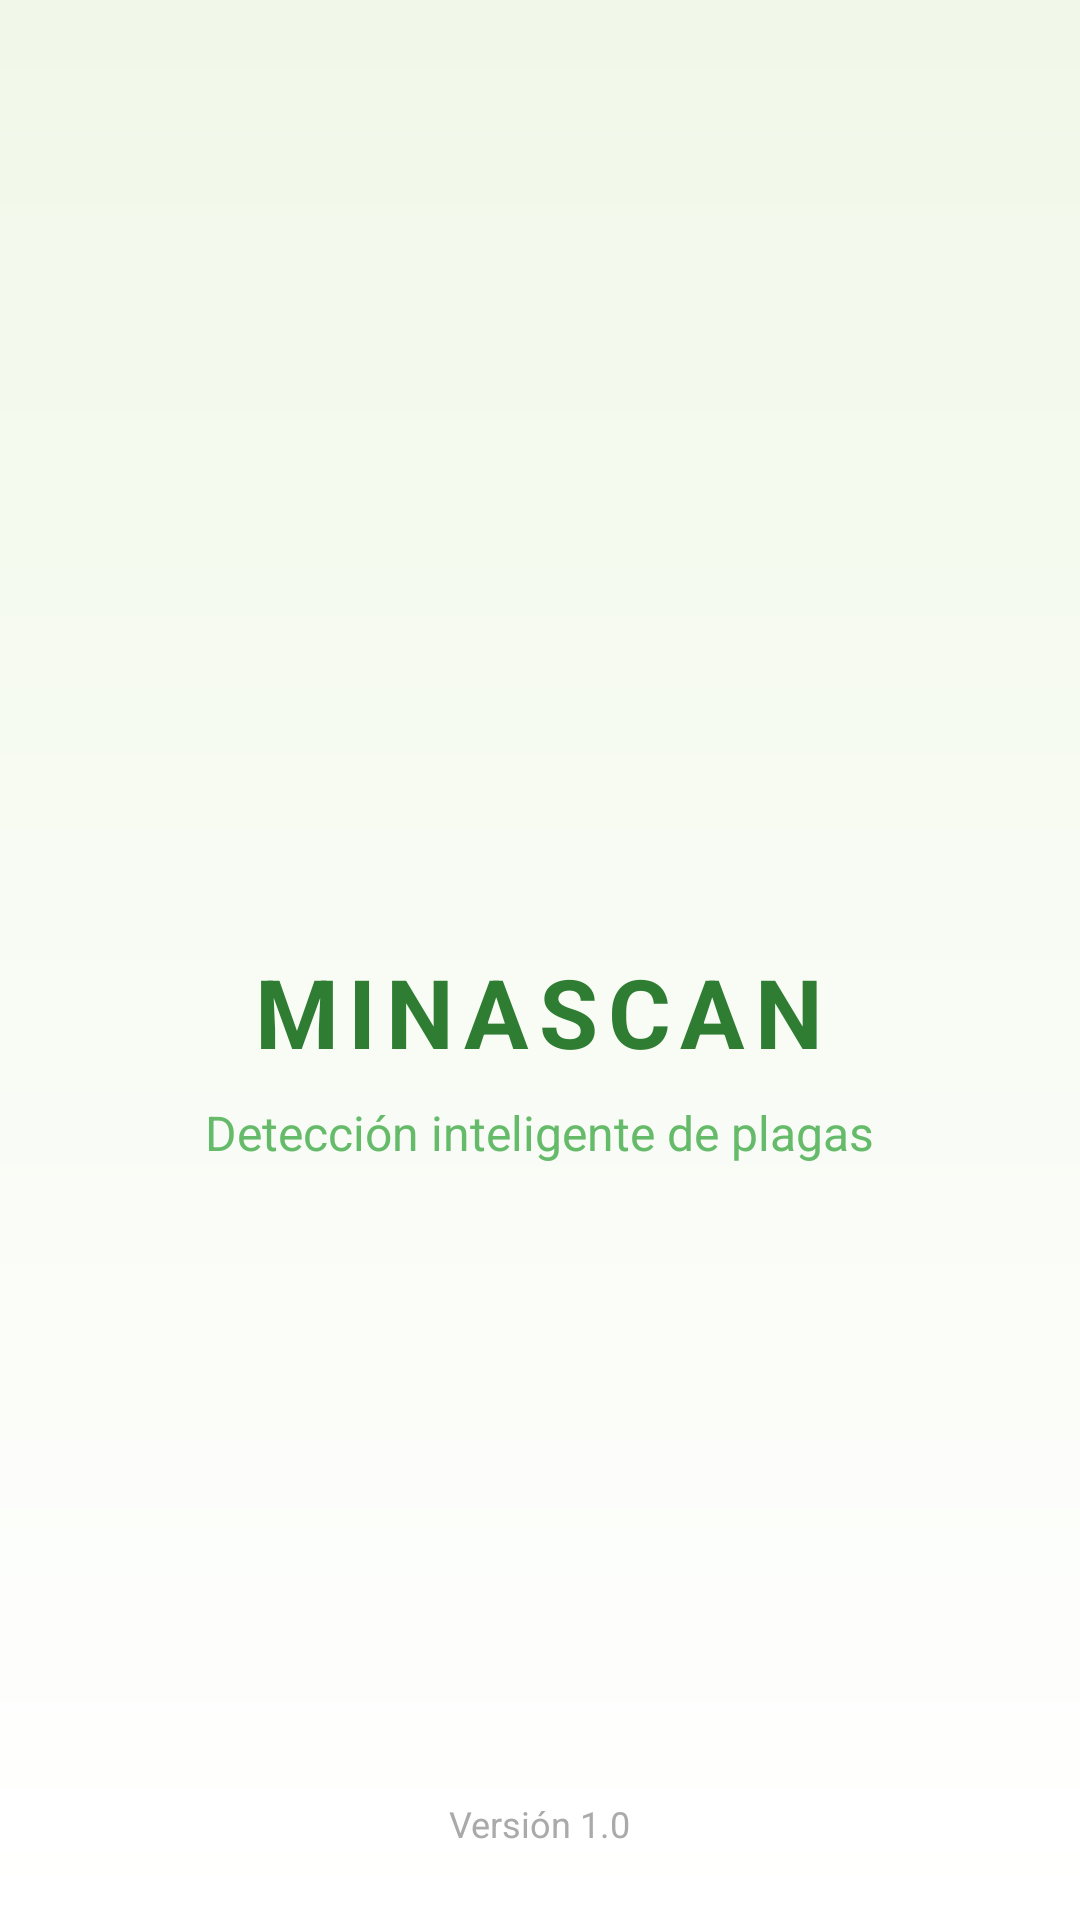

Write the Android layout XML for this screen, with the resource values it uses.
<!-- AndroidManifest.xml: activity theme Theme.AppMosca.Splash -->
<!-- res/layout/activity_splash.xml -->
<?xml version="1.0" encoding="utf-8"?>
<RelativeLayout xmlns:android="http://schemas.android.com/apk/res/android"
    android:layout_width="match_parent"
    android:layout_height="match_parent"
    android:background="@drawable/login_background">

    <LinearLayout
        android:layout_width="wrap_content"
        android:layout_height="wrap_content"
        android:layout_centerInParent="true"
        android:orientation="vertical"
        android:gravity="center">

        
        <ImageView
            android:layout_width="120dp"
            android:layout_height="120dp"
            android:src="@drawable/ic_launcher_foreground"
            android:layout_marginBottom="24dp" />

        
        <TextView
            android:layout_width="wrap_content"
            android:layout_height="wrap_content"
            android:text="MINASCAN"
            android:textSize="32sp"
            android:textStyle="bold"
            android:textColor="#2E7D32"
            android:letterSpacing="0.1"
            android:layout_marginBottom="8dp" />

        
        <TextView
            android:layout_width="wrap_content"
            android:layout_height="wrap_content"
            android:text="Detección inteligente de plagas"
            android:textSize="16sp"
            android:textColor="#66BB6A"
            android:layout_marginBottom="32dp" />

        
        <ProgressBar
            android:layout_width="wrap_content"
            android:layout_height="wrap_content"
            android:indeterminateTint="#4CAF50" />

    </LinearLayout>

    
    <TextView
        android:layout_width="wrap_content"
        android:layout_height="wrap_content"
        android:text="Versión 1.0"
        android:textSize="12sp"
        android:textColor="#AAAAAA"
        android:layout_alignParentBottom="true"
        android:layout_centerHorizontal="true"
        android:layout_marginBottom="24dp" />

</RelativeLayout>
<!-- resources referenced by this layout -->
<resources>
  <!-- drawable ic_launcher_foreground: webp bitmap (mipmap-hdpi, 4832 bytes) -->
  <!-- drawable login_background (drawable) -->
  <?xml version="1.0" encoding="utf-8"?>
  <shape xmlns:android="http://schemas.android.com/apk/res/android">
      <gradient
          android:startColor="#F1F8E9"
          android:endColor="#FFFFFF"
          android:angle="270" />
  </shape>
  <style name="Theme.AppMosca.Splash" parent="Theme.AppMosca">
          <item name="android:windowNoTitle">true</item>
          <item name="android:windowActionBar">false</item>
          <item name="android:windowFullscreen">true</item>
          <item name="android:windowContentOverlay">@null</item>
      </style>
  <style name="Theme.AppMosca" parent="Theme.Material3.Light.NoActionBar">
          <item name="colorPrimary">#4CAF50</item>
          <item name="colorPrimaryVariant">#2E7D32</item>
          <item name="colorOnPrimary">@android:color/white</item>
          <item name="colorSecondary">#66BB6A</item>
          <item name="colorSecondaryVariant">#4CAF50</item>
          <item name="colorOnSecondary">@android:color/white</item>
          <item name="android:statusBarColor">@android:color/transparent</item>
      </style>
</resources>
